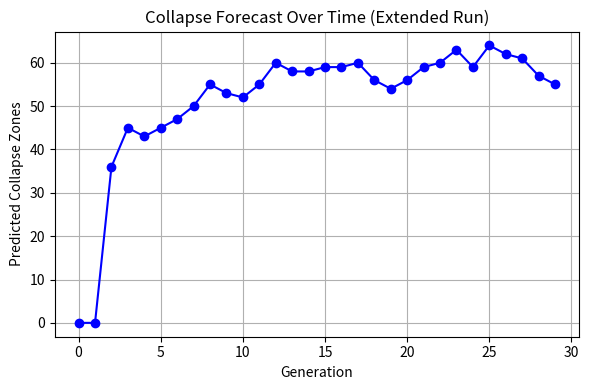
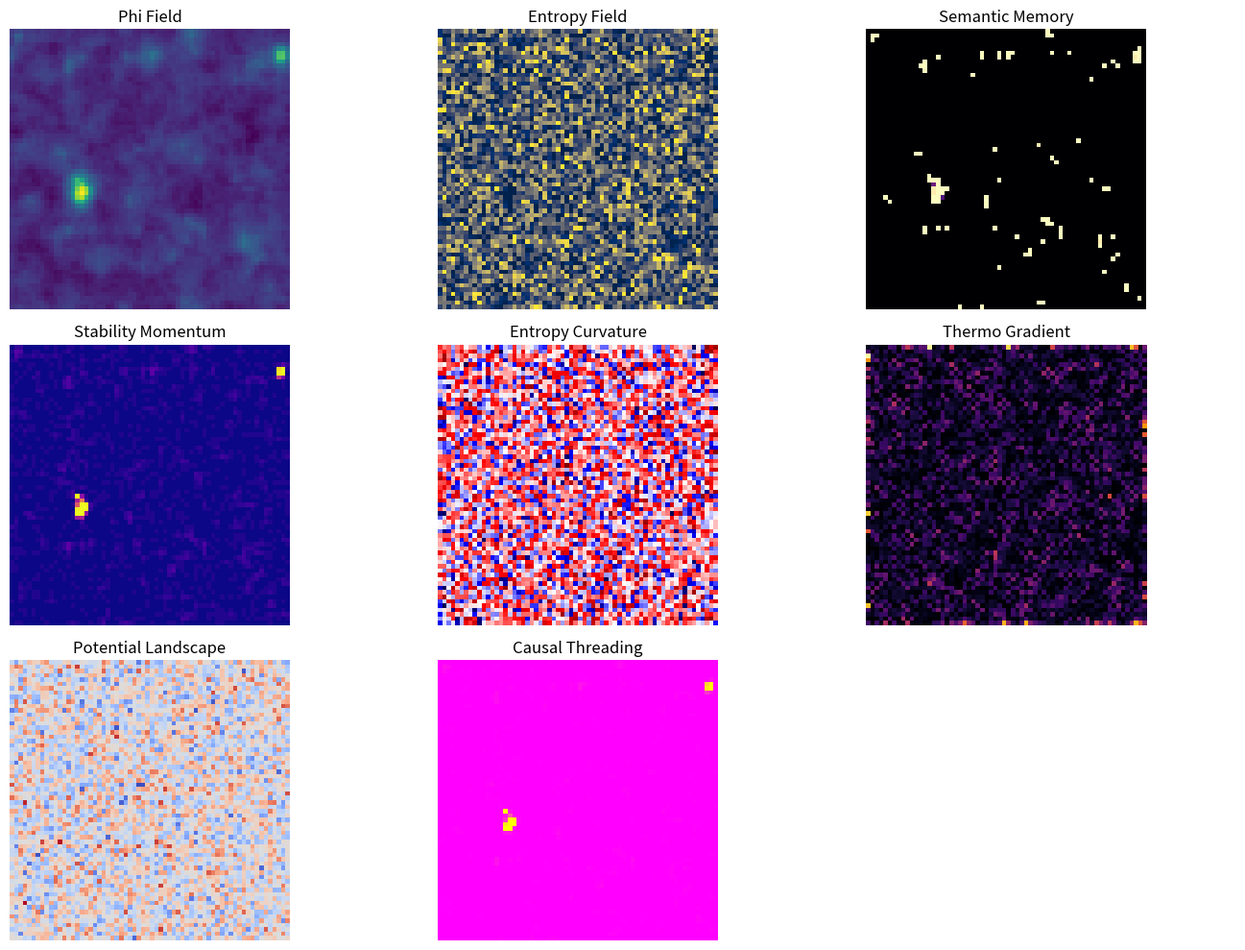

These figures' Python source, in order:
import numpy as np
import matplotlib.pyplot as plt
import os
from datetime import datetime
import csv

# Setup output directory
timestamp = datetime.now().strftime("%Y%m%d_%H%M%S")
output_dir = f"reference_material/{timestamp}"
os.makedirs(output_dir, exist_ok=True)

# Parameters for the predictive actualization simulation
grid_size = 64
generations = 30
threshold_kappa = 0.12
threshold_stability = 0.25

eta = 0.05  # Entropy decay rate
alpha = 0.1  # Symbolic reinforcement rate
beta = 0.05  # Semantic memory rate
theta = 0.25  # Crystallization threshold

# Fields: symbolic potential, entropy, stability momentum, semantic tagging, thermodynamic and causal fields
phi = np.random.normal(loc=0.05, scale=0.4, size=(grid_size, grid_size))
entropy_field = np.abs(np.random.normal(loc=0.3, scale=0.1, size=(grid_size, grid_size)))
stability_momentum = np.zeros((grid_size, grid_size))
symbolic_field = np.zeros((grid_size, grid_size))
semantic_memory = np.zeros((grid_size, grid_size))
thermo_gradient = np.zeros((grid_size, grid_size))
potential_landscape = np.random.normal(loc=0, scale=0.2, size=(grid_size, grid_size))
causal_threading = np.zeros((grid_size, grid_size))

collapse_forecast = []
snapshots = {}

# Simulation loop
for t in range(generations):
    crystallized = phi > theta
    symbolic_field[crystallized] += alpha
    stability_momentum += alpha * crystallized
    semantic_memory += beta * (symbolic_field > 0.2)

    noise = np.random.normal(loc=0, scale=0.08, size=(grid_size, grid_size))
    entropy_field = np.clip(entropy_field - eta * symbolic_field + noise, 0, 1)

    thermo_gradient = np.gradient(entropy_field)[0] ** 2 + np.gradient(entropy_field)[1] ** 2
    causal_threading += 0.02 * (symbolic_field * stability_momentum)

    laplacian_phi = (
        np.roll(phi, 1, axis=0) + np.roll(phi, -1, axis=0) +
        np.roll(phi, 1, axis=1) + np.roll(phi, -1, axis=1) - 4 * phi
    )

    phi += (
        0.2 * laplacian_phi
        - 0.08 * entropy_field
        + 0.07 * symbolic_field
        + 0.03 * semantic_memory
        - 0.04 * thermo_gradient
        + 0.05 * potential_landscape
        + 0.02 * causal_threading
    )

    curvature_xx = np.gradient(np.gradient(entropy_field, axis=0), axis=0)
    curvature_yy = np.gradient(np.gradient(entropy_field, axis=1), axis=1)
    corrected_curvature = curvature_xx + curvature_yy

    forecasted_collapse = (corrected_curvature > threshold_kappa) & (stability_momentum > threshold_stability)
    collapse_forecast.append((t, np.sum(forecasted_collapse)))

    if t in [10, 20, 29]:
        snapshots[t] = {
            "phi": phi.copy(),
            "entropy": entropy_field.copy(),
            "stability": stability_momentum.copy(),
            "curvature": corrected_curvature.copy(),
            "semantic": semantic_memory.copy(),
            "thermo": thermo_gradient.copy(),
            "potential": potential_landscape.copy(),
            "causal": causal_threading.copy()
        }

# Plot forecasted collapse count
times, forecast_counts = zip(*collapse_forecast)
plt.figure(figsize=(6, 4))
plt.plot(times, forecast_counts, marker='o', color='blue')
plt.title("Collapse Forecast Over Time (Extended Run)")
plt.xlabel("Generation")
plt.ylabel("Predicted Collapse Zones")
plt.grid(True)
plt.tight_layout()
plt.savefig(f"{output_dir}/forecasted_collapse_plot.png")
plt.close()

# Save forecast to CSV
with open(f"{output_dir}/forecasted_collapse_data.csv", "w", newline='') as csvfile:
    writer = csv.writer(csvfile)
    writer.writerow(["Generation", "Predicted Collapse Zones"])
    writer.writerows(collapse_forecast)

# Visualize snapshot at final generation
fields = snapshots[29]
fig, axs = plt.subplots(3, 3, figsize=(14, 10))
axs[0, 0].imshow(fields["phi"], cmap='viridis')
axs[0, 0].set_title("Phi Field")
axs[0, 1].imshow(fields["entropy"], cmap='cividis')
axs[0, 1].set_title("Entropy Field")
axs[0, 2].imshow(fields["semantic"], cmap='magma')
axs[0, 2].set_title("Semantic Memory")
axs[1, 0].imshow(fields["stability"], cmap='plasma')
axs[1, 0].set_title("Stability Momentum")
axs[1, 1].imshow(fields["curvature"], cmap='seismic')
axs[1, 1].set_title("Entropy Curvature")
axs[1, 2].imshow(fields["thermo"], cmap='inferno')
axs[1, 2].set_title("Thermo Gradient")
axs[2, 0].imshow(fields["potential"], cmap='coolwarm')
axs[2, 0].set_title("Potential Landscape")
axs[2, 1].imshow(fields["causal"], cmap='spring')
axs[2, 1].set_title("Causal Threading")

for ax in axs.flat:
    ax.axis('off')

plt.tight_layout()
plt.savefig(f"{output_dir}/snapshot_generation_29.png")
plt.close()

# Save simulation log
with open(f"{output_dir}/simulation_log.txt", "w") as f:
    f.write("Simulation Metadata\n")
    f.write(f"Grid Size: {grid_size}\nGenerations: {generations}\n")
    f.write(f"alpha: {alpha}, beta: {beta}, eta: {eta}, theta: {theta}\n")
    f.write(f"threshold_kappa: {threshold_kappa}, threshold_stability: {threshold_stability}\n")
    f.write("\nCollapse Forecast (per generation):\n")
    for t, count in collapse_forecast:
        f.write(f"Generation {t}: {count} collapse zones\n")
